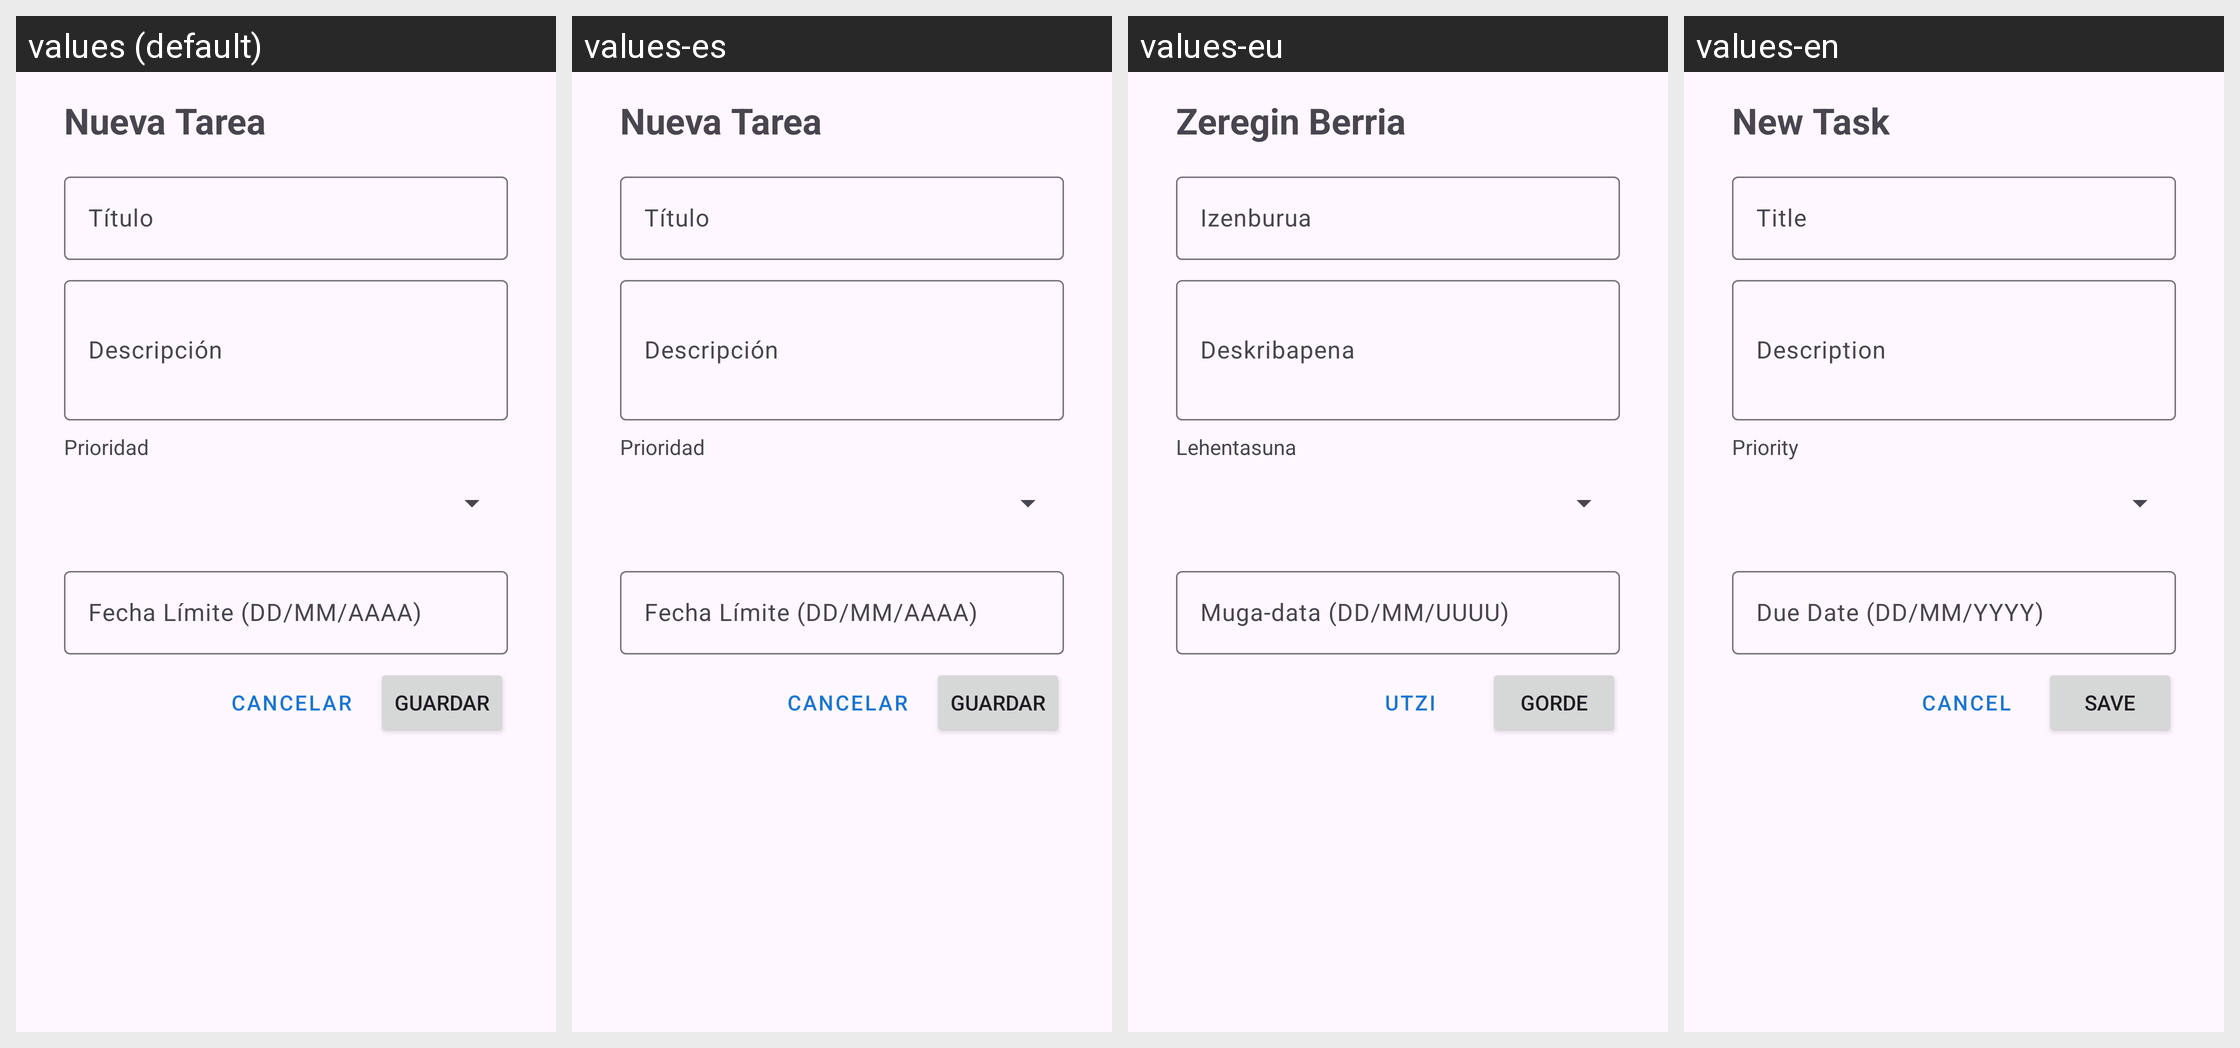

The Android screen above is rendered under several locales of the same app. Produce the string resources it draws, with the default and per-locale values.
Android screen res/layout/activity_add_tarea.xml rendered under 4 locales, left to right: values (default), values-es, values-eu, values-en. Device: Nexus 5 (rendered at 1080×1920; each locale shown at half size, 540×960, under a caption strip naming it); theme Theme.DASPROYECTO.
Strings drawn on this screen, with the default value and each locale's value (text and hints the layout hard-codes, and strings that could not be matched under every locale, appear in the picture but are not listed):

titulo_nueva_tarea
  values: Nueva Tarea
  values-es: Nueva Tarea
  values-eu: Zeregin Berria
  values-en: New Task

hint_titulo
  values: Título
  values-es: Título
  values-eu: Izenburua
  values-en: Title

hint_descripcion
  values: Descripción
  values-es: Descripción
  values-eu: Deskribapena
  values-en: Description

label_prioridad
  values: Prioridad
  values-es: Prioridad
  values-eu: Lehentasuna
  values-en: Priority

hint_fecha
  values: Fecha Límite (DD/MM/AAAA)
  values-es: Fecha Límite (DD/MM/AAAA)
  values-eu: Muga-data (DD/MM/UUUU)
  values-en: Due Date (DD/MM/YYYY)

btn_cancelar
  values: Cancelar
  values-es: Cancelar
  values-eu: Utzi
  values-en: Cancel

btn_guardar
  values: Guardar
  values-es: Guardar
  values-eu: Gorde
  values-en: Save
